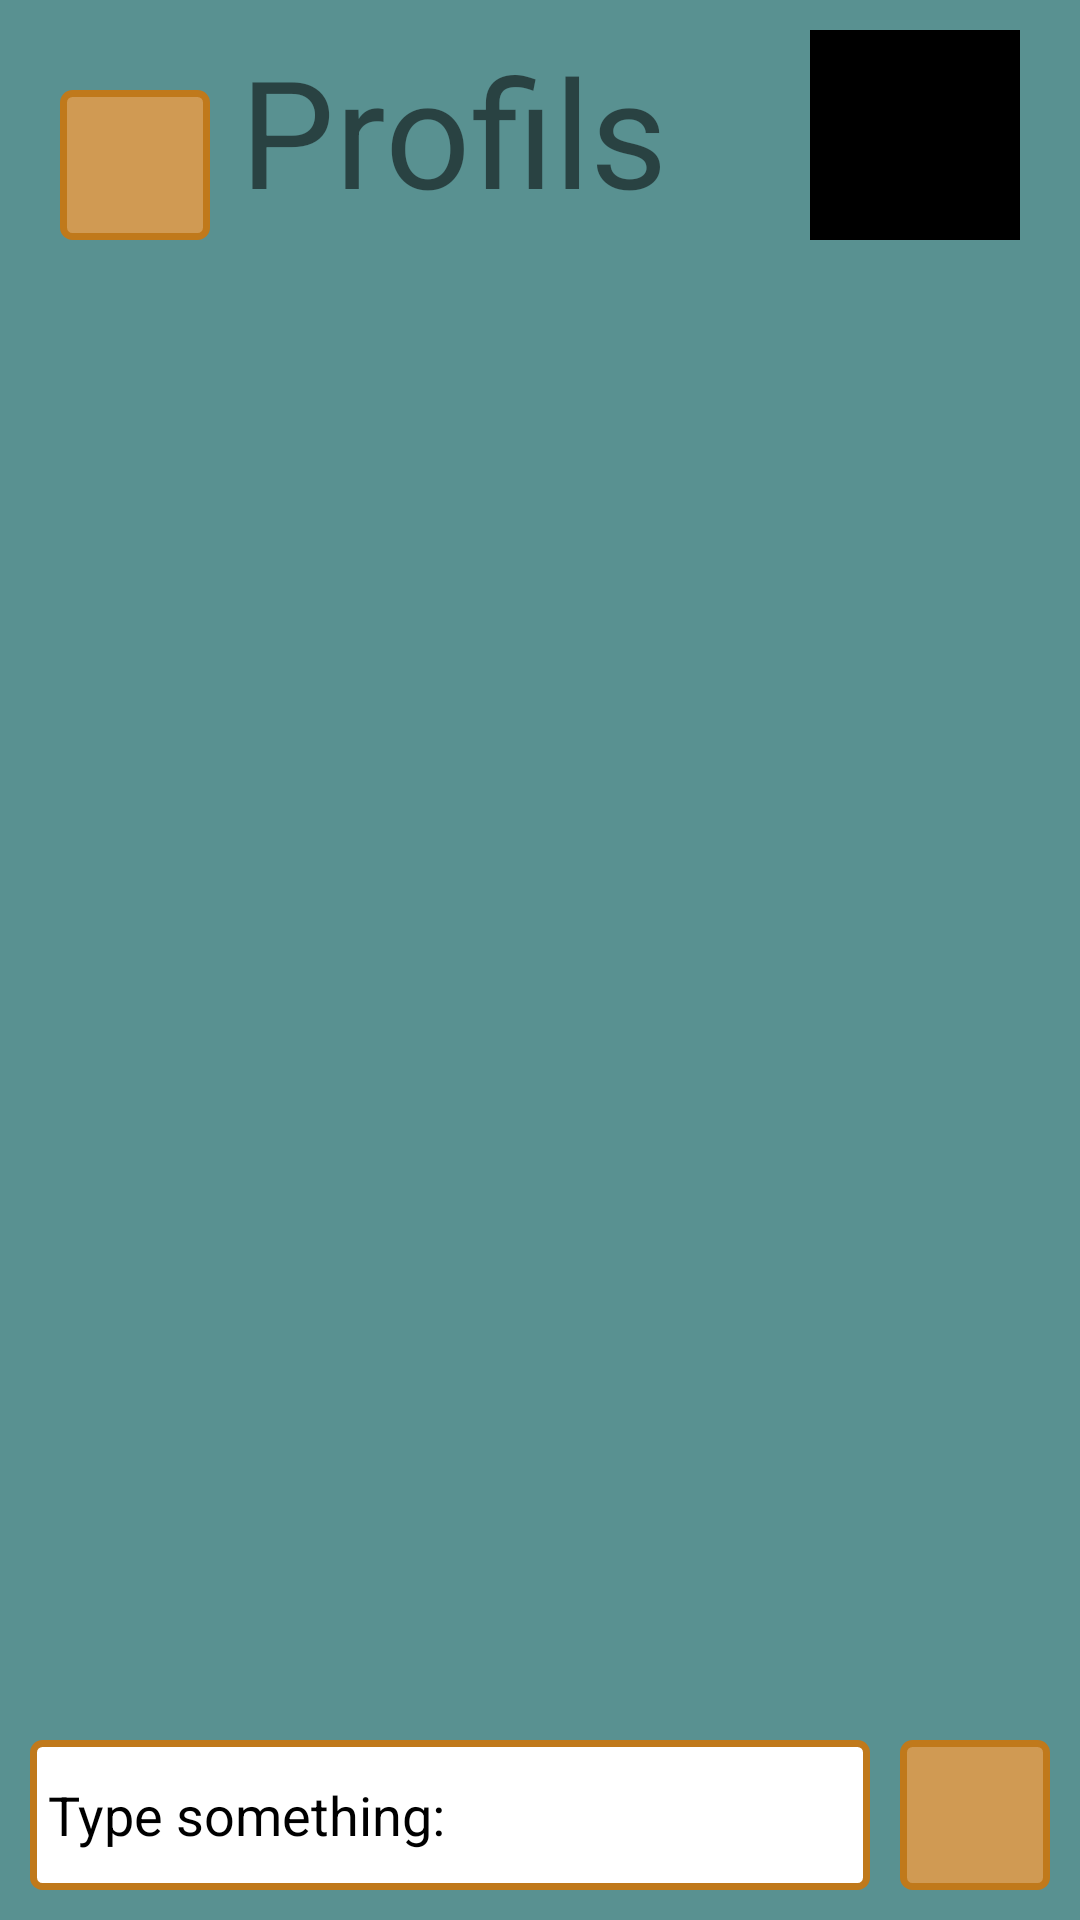

Write the Android layout XML for this screen, with the resource values it uses.
<!-- AndroidManifest.xml: application theme Theme.StudyBuddy -->
<!-- res/layout/activity_chat.xml -->
<?xml version="1.0" encoding="utf-8"?>
<RelativeLayout xmlns:android="http://schemas.android.com/apk/res/android"
    xmlns:tools="http://schemas.android.com/tools"
    android:layout_width="match_parent"
    android:layout_height="match_parent"
    tools:context=".ChatActivity"
    android:background="@color/teal_100"
    android:paddingTop="10dp">

    <ImageView
        android:id="@+id/back_button_chat"
        android:layout_width="50dp"
        android:layout_height="50dp"
        android:background="@drawable/button_bg"
        android:layout_marginTop="20dp"
        android:layout_marginStart="20dp"
        />

    <TextView
        android:id="@+id/reciever_name"
        android:layout_width="match_parent"
        android:layout_height="wrap_content"
        android:text="Profils"
        android:textAlignment="textStart"
        android:layout_marginStart="10dp"
        android:textSize="50dp"
        android:layout_toRightOf="@id/back_button_chat"
        android:layout_toLeftOf="@id/profile_image"/>

    <ImageView
        android:id="@+id/profile_image"
        android:layout_width="70dp"
        android:layout_height="70dp"
        android:background="@color/black"
        android:layout_alignParentEnd="true"
        android:layout_marginHorizontal="20dp" />

    <ScrollView
        android:layout_width="match_parent"
        android:layout_height="match_parent"
        android:layout_above="@id/linear_layout"
        android:layout_below="@id/profile_image"
        android:layout_margin="20dp"
        android:layout_marginHorizontal="10dp">

        <androidx.recyclerview.widget.RecyclerView
            android:id="@+id/chat_recycler_view"
            android:layout_width="match_parent"
            android:layout_height="wrap_content"
            android:layout_alignParentTop="true" />
    </ScrollView>

    <LinearLayout
        android:id="@+id/linear_layout"
        android:layout_alignParentBottom="true"
        android:layout_width="match_parent"
        android:layout_height="wrap_content"
        android:orientation="horizontal"
        android:layout_marginBottom="10dp"
        android:weightSum="100">

        <EditText
            android:id="@+id/message_box"
            android:layout_width="wrap_content"
            android:layout_height="50dp"
            android:hint="Type something:"
            android:layout_weight="100"
            android:padding="6dp"
            android:textColor="@color/black"
            android:textColorHint="@color/black"
            android:layout_marginStart="10dp"
            android:background="@drawable/input_bg"/>

        <ImageView
            android:id="@+id/send_button"
            android:layout_width="50dp"
            android:layout_height="50dp"
            android:background="@drawable/button_bg"
            android:layout_marginStart="10dp"
            android:layout_marginEnd="10dp"
            />

    </LinearLayout>
</RelativeLayout>
<!-- resources referenced by this layout -->
<resources>
  <color name="black">#FF000000</color>
  <color name="teal_100">#599191</color>
  <!-- drawable button_bg (drawable) -->
  <?xml version="1.0" encoding="utf-8"?>
  <shape xmlns:android="http://schemas.android.com/apk/res/android"
      android:shape="rectangle">
      <corners android:radius="3dp" />
      <solid
          android:color="#D09A53"
      />
      <size
          android:width="100dp"
          android:height="20dp" />
      <stroke
          android:width="7px"
          android:color="#C0791B"
          android:strokeColor="#C0791B"
      />
  </shape>
  <!-- drawable input_bg (drawable) -->
  <?xml version="1.0" encoding="utf-8"?>
  <shape xmlns:android="http://schemas.android.com/apk/res/android"
      android:shape="rectangle">
      <corners android:radius="3dp" />
      <solid
          android:color="#fff"
      />
      <size
          android:width="100dp"
          android:height="30dp" />
      <stroke
          android:width="7px"
          android:color="#C0791B"
          android:strokeColor="#C0791B"
      />
  </shape>
  <style name="Theme.StudyBuddy" parent="Theme.MaterialComponents.DayNight.DarkActionBar">
          
          <item name="colorPrimary">@color/purple_500</item>
          <item name="colorPrimaryVariant">@color/purple_700</item>
          <item name="colorOnPrimary">@color/white</item>
          
          <item name="colorSecondary">@color/teal_200</item>
          <item name="colorSecondaryVariant">@color/teal_700</item>
          <item name="colorOnSecondary">@color/black</item>
          
          <item name="android:statusBarColor">?attr/colorPrimaryVariant</item>
          
      </style>
  <color name="white">#FFFFFFFF</color>
  <!-- not gathered from this repository: default colours our renderer supplied (Android Studio template values) -->
  <color name="purple_500">#FF6200EE</color>
  <color name="purple_700">#FF3700B3</color>
  <color name="teal_200">#FF03DAC5</color>
  <color name="teal_700">#FF018786</color>
</resources>
